Photos from the image-classification dataset "dataset" in the GitHub repository chanheehi/Pig-Posture-Classification-Using-Deep-Learning. Its 4 classes are: lying on belly, lying on side, sitting, standing.

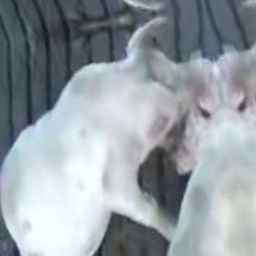
Label: sitting

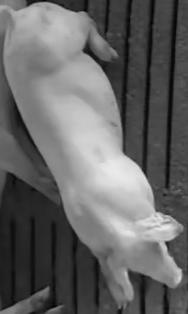
Label: lying on belly

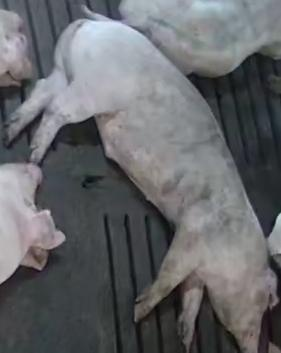
Label: lying on side

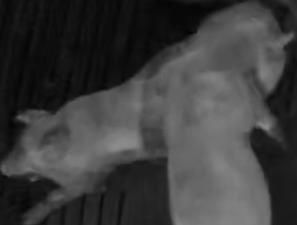
Label: lying on belly

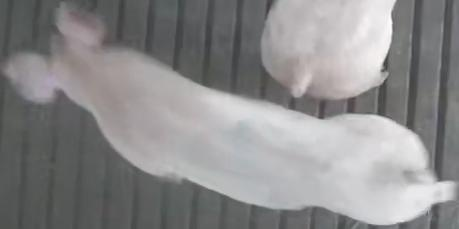
Label: standing

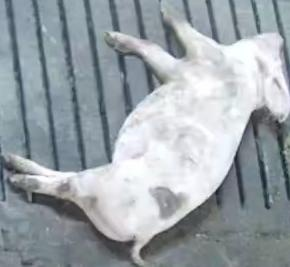
Label: lying on side
